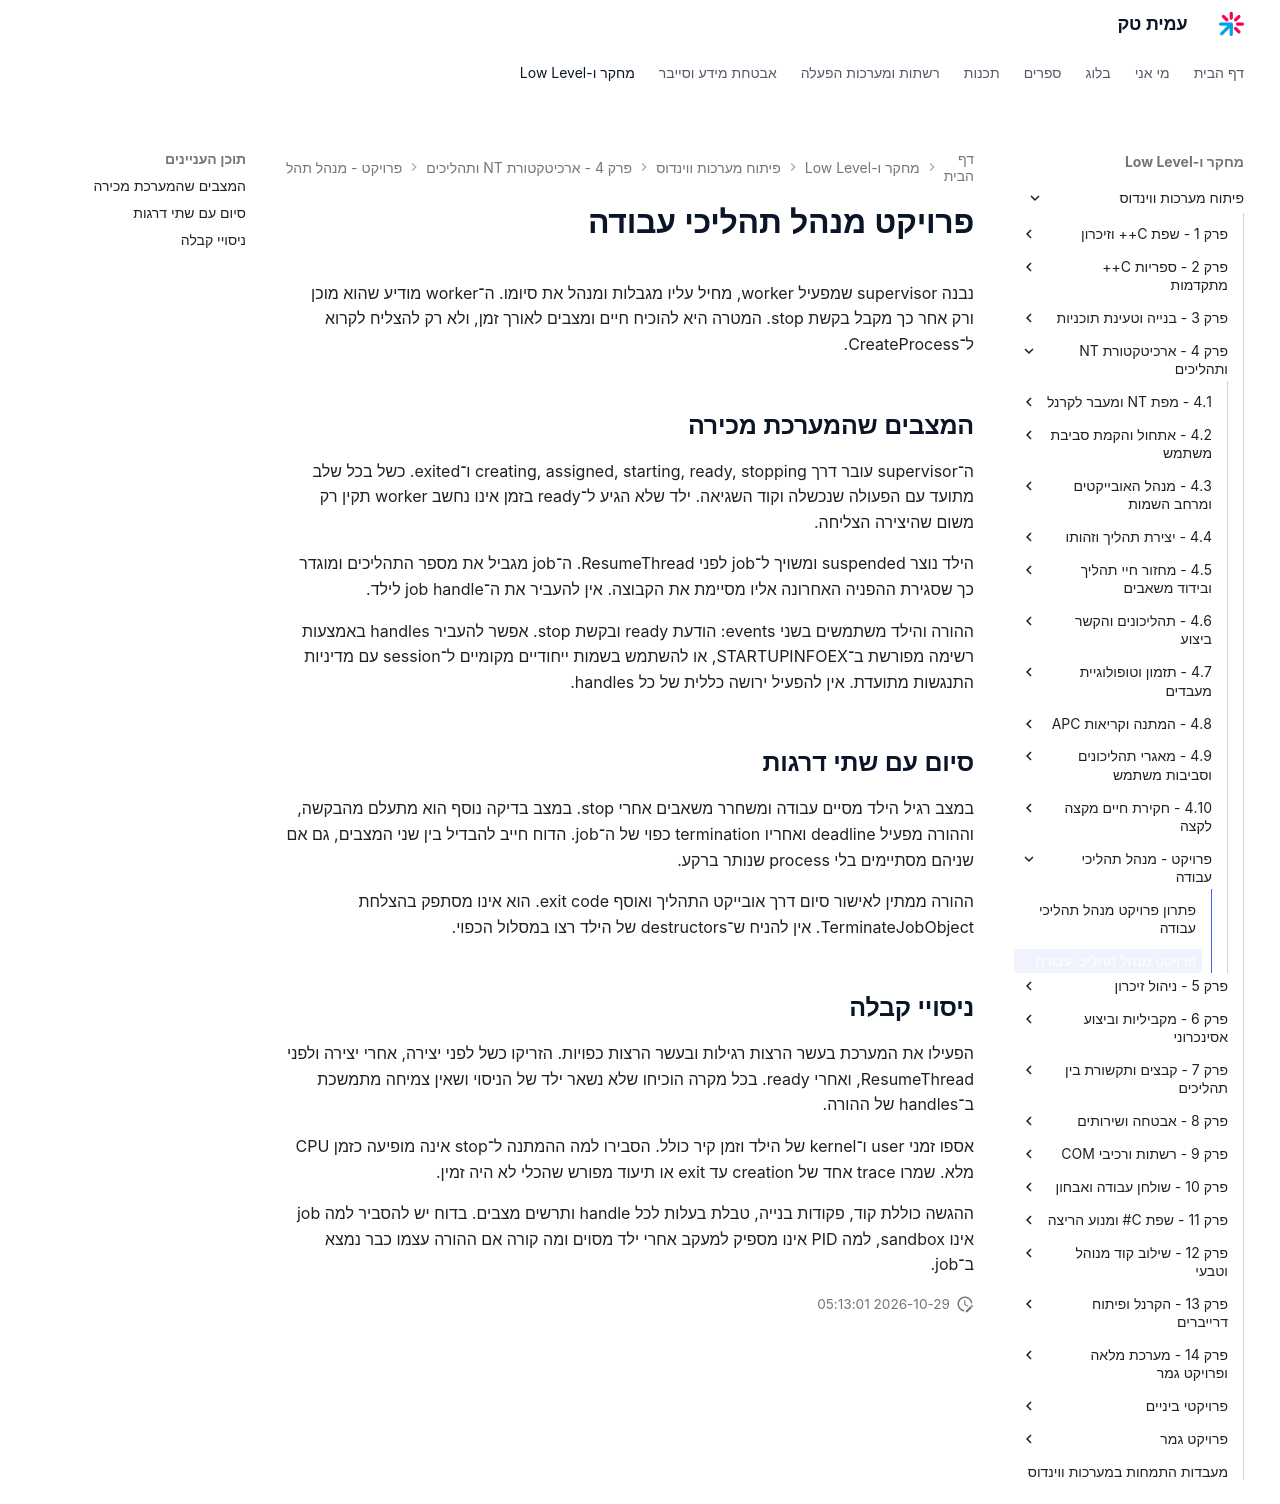

repository: AmitPinchasi/amittech · page: פיתוח-מערכות-ווינדוס/4 - ארכיטקטורת NT ותהליכים/פרויקט - מנהל תהליכי עבודה/מנהל תהליכי עבודה - פרויקט/index.html · generator: mkdocs

# פרויקט מנהל תהליכי עבודה

נבנה supervisor שמפעיל worker, מחיל עליו מגבלות ומנהל את סיומו. ה־worker מודיע שהוא מוכן ורק אחר כך מקבל בקשת stop. המטרה היא להוכיח חיים ומצבים לאורך זמן, ולא רק להצליח לקרוא ל־CreateProcess.

## המצבים שהמערכת מכירה

ה־supervisor עובר דרך creating, assigned, starting, ready, stopping ו־exited. כשל בכל שלב מתועד עם הפעולה שנכשלה וקוד השגיאה. ילד שלא הגיע ל־ready בזמן אינו נחשב worker תקין רק משום שהיצירה הצליחה.

הילד נוצר suspended ומשויך ל־job לפני ResumeThread. ה־job מגביל את מספר התהליכים ומוגדר כך שסגירת ההפניה האחרונה אליו מסיימת את הקבוצה. אין להעביר את ה־job handle לילד.

ההורה והילד משתמשים בשני events: הודעת ready ובקשת stop. אפשר להעביר handles באמצעות רשימה מפורשת ב־STARTUPINFOEX, או להשתמש בשמות ייחודיים מקומיים ל־session עם מדיניות התנגשות מתועדת. אין להפעיל ירושה כללית של כל handles.

## סיום עם שתי דרגות

במצב רגיל הילד מסיים עבודה ומשחרר משאבים אחרי stop. במצב בדיקה נוסף הוא מתעלם מהבקשה, וההורה מפעיל deadline ואחריו termination כפוי של ה־job. הדוח חייב להבדיל בין שני המצבים, גם אם שניהם מסתיימים בלי process שנותר ברקע.

ההורה ממתין לאישור סיום דרך אובייקט התהליך ואוסף exit code. הוא אינו מסתפק בהצלחת TerminateJobObject. אין להניח ש־destructors של הילד רצו במסלול הכפוי.

## ניסויי קבלה

הפעילו את המערכת בעשר הרצות רגילות ובעשר הרצות כפויות. הזריקו כשל לפני יצירה, אחרי יצירה ולפני ResumeThread, ואחרי ready. בכל מקרה הוכיחו שלא נשאר ילד של הניסוי ושאין צמיחה מתמשכת ב־handles של ההורה.

אספו זמני user ו־kernel של הילד וזמן קיר כולל. הסבירו למה ההמתנה ל־stop אינה מופיעה כזמן CPU מלא. שמרו trace אחד של creation עד exit או תיעוד מפורש שהכלי לא היה זמין.

ההגשה כוללת קוד, פקודות בנייה, טבלת בעלות לכל handle ותרשים מצבים. בדוח יש להסביר למה job אינו sandbox, למה PID אינו מספיק למעקב אחרי ילד מסוים ומה קורה אם ההורה עצמו כבר נמצא ב־job.
